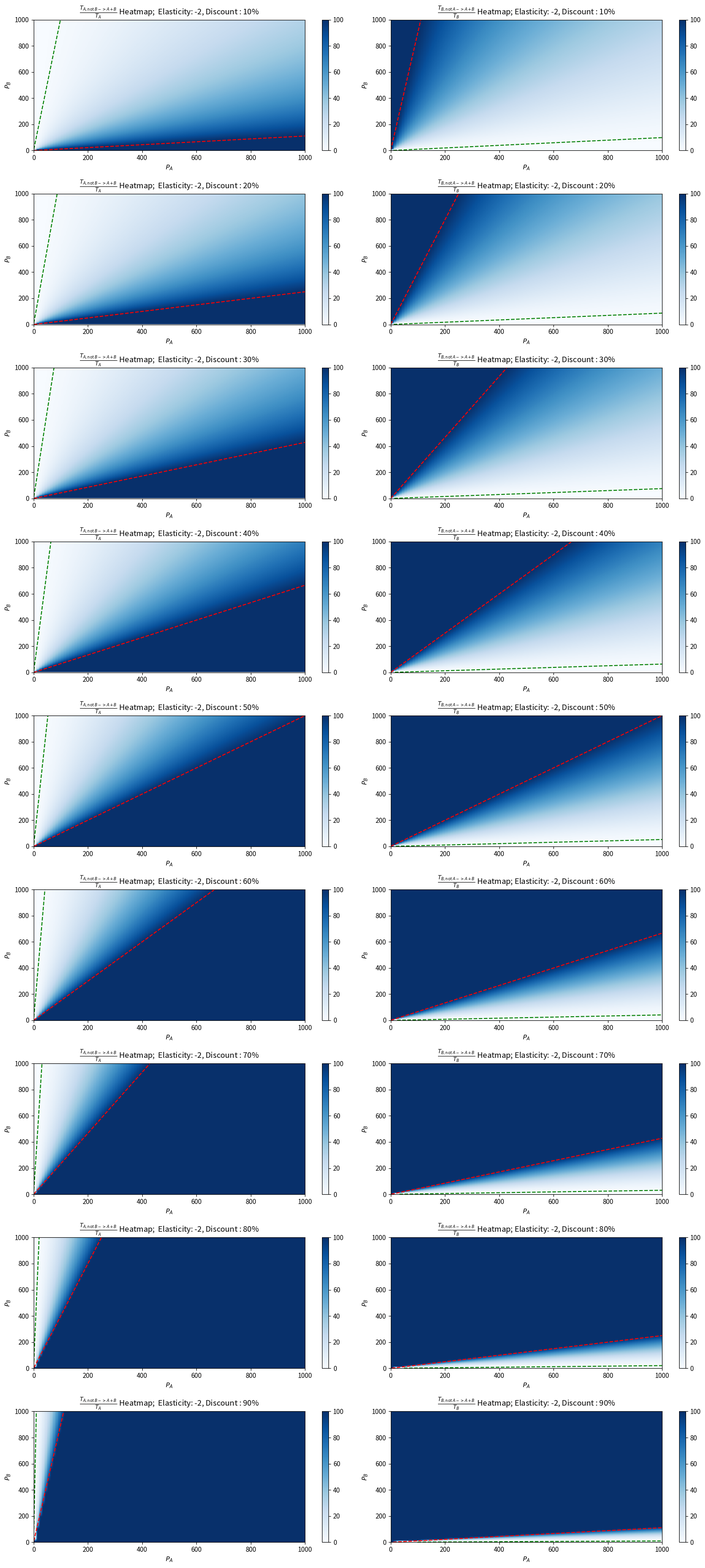

Reproduce this figure in Python.
import matplotlib.pyplot as plt
import numpy as np

# Constants
epsilon = -2
# d = 0.1
T_A = 0.5
T_B = 0.5
# T_empty = 0.3


def capped_elasticity_model(d):

    # Define f_epsilon as per the piecewise function
    def f_epsilon(x, epsilon, T):
        x_eps = np.where(
            x > 0,
            x**epsilon,
            1e12,
        )  # Avoid division by zero or negative base
        result = np.ones_like(x)

        # condition1 = x_eps <= 1
        # condition2 = (x_eps > 1) & (x_eps <= 1 / T)
        # condition3 = x_eps > 1 / T
        condition = x_eps >= 1
        notcondition = x_eps < 1

        # result[condition1] = 1
        # result[condition2] = x_eps[condition2]
        # result[condition3] = 1 / T
        result[condition] = 1
        result[notcondition] = x_eps[notcondition]

        return result

    # Generate C_A and P_B grid
    P_A_vals = np.linspace(1, 1000, 100)
    P_B_vals = np.linspace(1, 1000, 100)
    P_A, P_B = np.meshgrid(P_A_vals, P_B_vals)

    # ΔT_{A, not B → AB}
    price_jump_for_buying_B = ((1 - d) * (P_A + P_B)) / P_A
    f_eps_buying_B = f_epsilon(price_jump_for_buying_B, epsilon, T_A)
    delta_T_A_to_AB = f_eps_buying_B

    # ΔT_{B, not A → A+B}
    price_jump_for_buying_A = ((1 - d) * (P_A + P_B)) / P_B
    f_eps_buying_A = f_epsilon(price_jump_for_buying_A, epsilon, T_B)
    delta_T_B_to_AB = f_eps_buying_A

    # FRONTIER LINES for A, not B → A + B
    PA_line = np.linspace(1, 1000, 1000)
    frontier_1_A = PA_line * d / (1 - d)
    frontier_2_A = PA_line * (0.01 ** (1 / epsilon) + d - 1) / (1 - d)

    # FRONTIER LINES for B, not A → A + B
    PB_line = np.linspace(1, 1000, 1000)
    frontier_1_B = PB_line * d / (1 - d)
    frontier_2_B = PB_line * (0.01 ** (1 / epsilon) + d - 1) / (1 - d)

    return (
        delta_T_A_to_AB,
        delta_T_B_to_AB,
        frontier_1_A,
        frontier_1_B,
        frontier_2_A,
        frontier_2_B,
        PA_line,
        PB_line,
    )


def continuous_elasticty_model():

    P_A_vals = np.linspace(1, 1000, 100)
    P_B_vals = np.linspace(1, 1000, 100)
    pA, pB = np.meshgrid(P_A_vals, P_B_vals)

    def conversion_fraction_A(pA, pB, d, ela):
        # Bundle price:
        pAB = (1 - d) * (pA + pB)
        # Utility difference for A-only customers (with U_A normalized to 0):
        # U_AB - U_A = ela * ln(pAB / pA)
        ratio = (pAB / pA) ** ela  # equals exp(ela * ln(pAB/pA))
        # MNL conversion fraction: P(AB | A) = exp(U_AB)/(exp(U_A)+exp(U_AB)+exp(U_0))
        # With U_A = 0, U_0 = 0, so:
        conv_frac = ratio / (2 + ratio)
        return conv_frac

    def conversion_fraction_B(pA, pB, d, ela):
        # Bundle price:
        pAB = (1 - d) * (pA + pB)
        # For B-only customers: U_AB - U_B = ela * ln(pAB / pB)
        ratio = (pAB / pB) ** ela
        conv_frac = ratio / (2 + ratio)
        return conv_frac

    def conversion_fraction_empty(d, ela):
        # For non-buyers, assume baseline utility for nothing is normalized to 0.
        # Let U_AB_empty = -ela * ln(1-d) so that higher discount is better (more positive U_AB_empty)
        # Then conversion fraction: exp(U_AB_empty)/(exp(U_AB_empty)+exp(0))
        ratio = (1 - d) ** (ela)
        conv_frac = ratio / (1 + ratio)
        return conv_frac

    # Example parameters
    d = 0.2  # 10% discount
    ela = -2  # elasticity
    T_A = 0.4  # Original A-only take rate (15%)
    T_B = 0.3  # Original B-only take rate (35%)
    # T_empty = 0.15   # Original non-buyers take rate (15%)

    conv_A = conversion_fraction_A(pA, pB, d, ela)
    conv_B = conversion_fraction_B(pA, pB, d, ela)
    # conv_empty = conversion_fraction_empty(d, ela)

    # Absolute conversions from each segment:
    delta_T_A = T_A * conv_A
    delta_T_B = T_B * conv_B
    # delta_T_empty = T_empty * conv_empty

    return delta_T_A, delta_T_B


def plot_heatmaps(delta_T_A_to_AB_list, delta_T_B_to_AB_list):

    # Plotting heatmaps

    for i in range(9):

        heatmap1 = axs[i, 0].imshow(
            delta_T_A_to_AB_list[i] * 100,
            extent=[1, 1000, 1, 1000],
            origin="lower",
            aspect="auto",
            cmap="Blues",
            vmin=0,
        )

        axs[i, 0].set_title(
            r"$\frac{T_{A, \text{not } B -> A + B}}{T_A}$ Heatmap;  Elasticity: -2, Discount : "
            + f"{(i + 1) * (10)}%",
        )
        axs[i, 0].set_xlabel(r"$P_A$")
        axs[i, 0].set_ylabel(r"$P_B$")
        fig.colorbar(heatmap1, ax=axs[i, 0])

        heatmap2 = axs[i, 1].imshow(
            delta_T_B_to_AB_list[i] * 100,
            extent=[1, 1000, 1, 1000],
            origin="lower",
            aspect="auto",
            cmap="Blues",
            vmin=0,
        )
        axs[i, 1].set_title(
            r"$\frac{T_{B, \text{not } A -> A + B}}{T_B}$ Heatmap; Elasticity: -2, Discount : "
            + f"{(i + 1) * (10)}%",
        )
        axs[i, 1].set_xlabel(r"$P_A$")
        axs[i, 1].set_ylabel(r"$P_B$")
        fig.colorbar(heatmap2, ax=axs[i, 1])

        axs[i, 0].set_xlim(0, 1000)
        axs[i, 0].set_ylim(0, 1000)
        axs[i, 1].set_xlim(0, 1000)
        axs[i, 1].set_ylim(0, 1000)


def add_frontier_lines(
    frontier_1_A_list,
    frontier_1_B_list,
    frontier_2_A_list,
    frontier_2_B_list,
    PA_line_list,
    PB_line_list,
):
    for i in range(9):
        axs[i, 0].plot(
            PA_line_list[i],
            frontier_1_A_list[i],
            "r--",
            label=r"$x_\epsilon = 1$",
        )
        axs[i, 0].plot(
            PA_line_list[i],
            frontier_2_A_list[i],
            "g--",
            label=r"$x_\epsilon = 1/T$",
        )
        axs[i, 1].plot(
            frontier_1_B_list[i],
            PB_line_list[i],
            "r--",
            label=r"$x_\epsilon = 1$",
        )
        axs[i, 1].plot(
            frontier_2_B_list[i],
            PB_line_list[i],
            "g--",
            label=r"$x_\epsilon = 1/T$",
        )


if __name__ == "__main__":
    # fig, axs = plt.subplots(1, 2, figsize=(16, 6))

    fig, axs = plt.subplots(9, 2, figsize=(16, 34))
    delta_T_A_to_AB_list = []
    delta_T_B_to_AB_list = []
    frontier_1_A_list = []
    frontier_1_B_list = []
    frontier_2_A_list = []
    frontier_2_B_list = []
    PA_line_list = []
    PB_line_list = []
    for i in range(1, 10):
        # epsilon = -2 * i
        d = 0.1 * i
        (
            delta_T_A_to_AB,
            delta_T_B_to_AB,
            frontier_1_A,
            frontier_1_B,
            frontier_2_A,
            frontier_2_B,
            PA_line,
            PB_line,
        ) = capped_elasticity_model(d)
        delta_T_A_to_AB_list.append(delta_T_A_to_AB)
        delta_T_B_to_AB_list.append(delta_T_B_to_AB)
        frontier_1_A_list.append(frontier_1_A)
        frontier_1_B_list.append(frontier_1_B)
        frontier_2_A_list.append(frontier_2_A)
        frontier_2_B_list.append(frontier_2_B)
        PA_line_list.append(PA_line)
        PB_line_list.append(PB_line)

    # delta_T_A_to_AB, delta_T_B_to_AB = continuous_elasticty_model()
    plot_heatmaps(delta_T_A_to_AB_list, delta_T_B_to_AB_list)

    add_frontier_lines(
        frontier_1_A_list,
        frontier_1_B_list,
        frontier_2_A_list,
        frontier_2_B_list,
        PA_line_list,
        PB_line_list,
    )

    plt.tight_layout()
    plt.savefig("./deltaTs_plots.png", dpi=300)
    plt.show()
